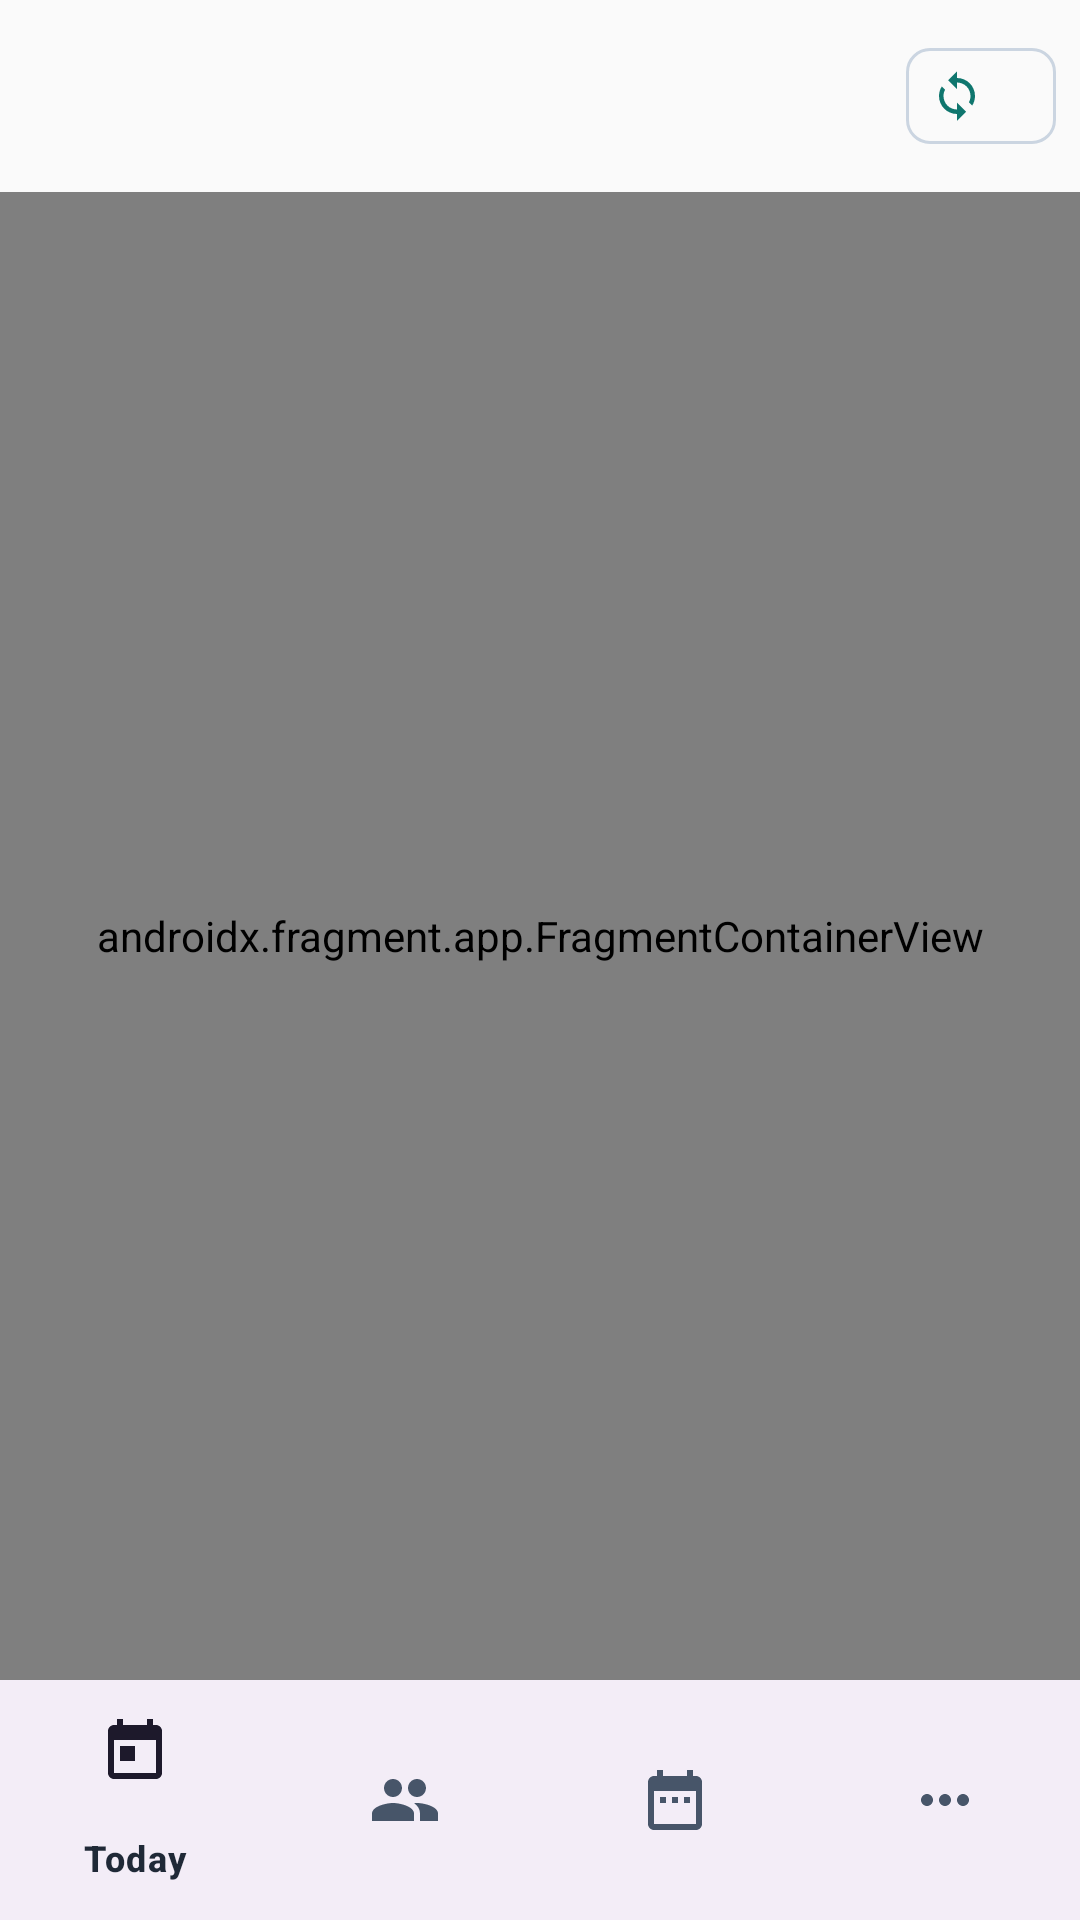

Here is an Android app screen rendered from its layout file. Give the layout XML and the strings, colors and styles it references.
<!-- AndroidManifest.xml: application theme Theme.DentaCloud -->
<!-- res/layout/activity_main.xml -->
<?xml version="1.0" encoding="utf-8"?>
<LinearLayout xmlns:android="http://schemas.android.com/apk/res/android"
    xmlns:app="http://schemas.android.com/apk/res-auto"
    android:layout_width="match_parent"
    android:layout_height="match_parent"
    android:fitsSystemWindows="true"
    android:orientation="vertical">

    <com.google.android.material.appbar.MaterialToolbar
        android:id="@+id/toolbar"
        android:layout_width="match_parent"
        android:layout_height="?attr/actionBarSize">

        
        <com.google.android.material.chip.Chip
            android:id="@+id/sync_chip"
            style="@style/Widget.Material3.Chip.Assist"
            android:layout_width="wrap_content"
            android:layout_height="wrap_content"
            android:layout_gravity="end"
            android:layout_marginEnd="@dimen/space_2"
            app:chipIcon="@drawable/ic_sync" />
    </com.google.android.material.appbar.MaterialToolbar>

    <TextView
        android:id="@+id/battery_banner"
        android:layout_width="match_parent"
        android:layout_height="wrap_content"
        android:background="@color/banner_warning"
        android:padding="@dimen/space_2"
        android:text="@string/battery_low"
        android:textColor="@color/on_banner_warning"
        android:visibility="gone" />

    <androidx.fragment.app.FragmentContainerView
        android:id="@+id/nav_host"
        android:name="androidx.navigation.fragment.NavHostFragment"
        android:layout_width="match_parent"
        android:layout_height="0dp"
        android:layout_weight="1"
        app:defaultNavHost="true"
        app:navGraph="@navigation/nav_graph" />

    <com.google.android.material.bottomnavigation.BottomNavigationView
        android:id="@+id/bottom_nav"
        android:layout_width="match_parent"
        android:layout_height="wrap_content"
        app:menu="@menu/bottom_nav" />
</LinearLayout>
<!-- resources referenced by this layout -->
<resources>
  <color name="banner_warning">#FEF3C7</color>
  <color name="on_banner_warning">#78350F</color>
  <dimen name="space_2">8dp</dimen>
  <!-- drawable ic_sync (drawable) -->
  <vector xmlns:android="http://schemas.android.com/apk/res/android"
      android:width="24dp"
      android:height="24dp"
      android:viewportWidth="24"
      android:viewportHeight="24"
      android:tint="?attr/colorControlNormal">
      <path
          android:fillColor="#FFFFFFFF"
          android:pathData="M12,4V1L8,5l4,4V6c3.31,0 6,2.69 6,6 0,1.01 -0.25,1.97 -0.7,2.8l1.46,1.46C19.54,15.03 20,13.57 20,12c0,-4.42 -3.58,-8 -8,-8zM12,18c-3.31,0 -6,-2.69 -6,-6 0,-1.01 0.25,-1.97 0.7,-2.8L5.24,7.74C4.46,8.97 4,10.43 4,12c0,4.42 3.58,8 8,8v3l4,-4 -4,-4v3z" />
  </vector>
  <string name="battery_low">Battery low: plug in the tablet to keep reminders running</string>
  <style name="Theme.DentaCloud" parent="Theme.Material3.DayNight.NoActionBar">
          <item name="colorPrimary">@color/primary</item>
          <item name="colorOnPrimary">@color/on_primary</item>
          <item name="colorPrimaryContainer">@color/primary_container</item>
          <item name="colorOnPrimaryContainer">@color/on_primary_container</item>
          <item name="colorSurface">@color/surface</item>
          <item name="colorOnSurface">@color/on_surface</item>
          <item name="colorSurfaceVariant">@color/surface_variant</item>
          <item name="colorOnSurfaceVariant">@color/on_surface_variant</item>
          <item name="colorOutline">@color/outline</item>
          <item name="colorError">@color/error</item>
          <item name="android:colorBackground">@color/surface</item>
          <item name="shapeAppearanceCornerSmall">@style/Shape.DentaCloud</item>
          <item name="shapeAppearanceCornerMedium">@style/Shape.DentaCloud</item>
      </style>
  <color name="primary">#0F766E</color>
  <color name="on_primary">#FFFFFF</color>
  <color name="primary_container">#CCFBF1</color>
  <color name="on_primary_container">#042F2E</color>
  <color name="surface">#FAFAFA</color>
  <color name="on_surface">#1F2937</color>
  <color name="surface_variant">#F1F5F9</color>
  <color name="on_surface_variant">#475569</color>
  <color name="outline">#CBD5E1</color>
  <color name="error">#B91C1C</color>
  <style name="Shape.DentaCloud" parent="">
          <item name="cornerFamily">rounded</item>
          <item name="cornerSize">@dimen/radius</item>
      </style>
  <dimen name="radius">8dp</dimen>
</resources>
